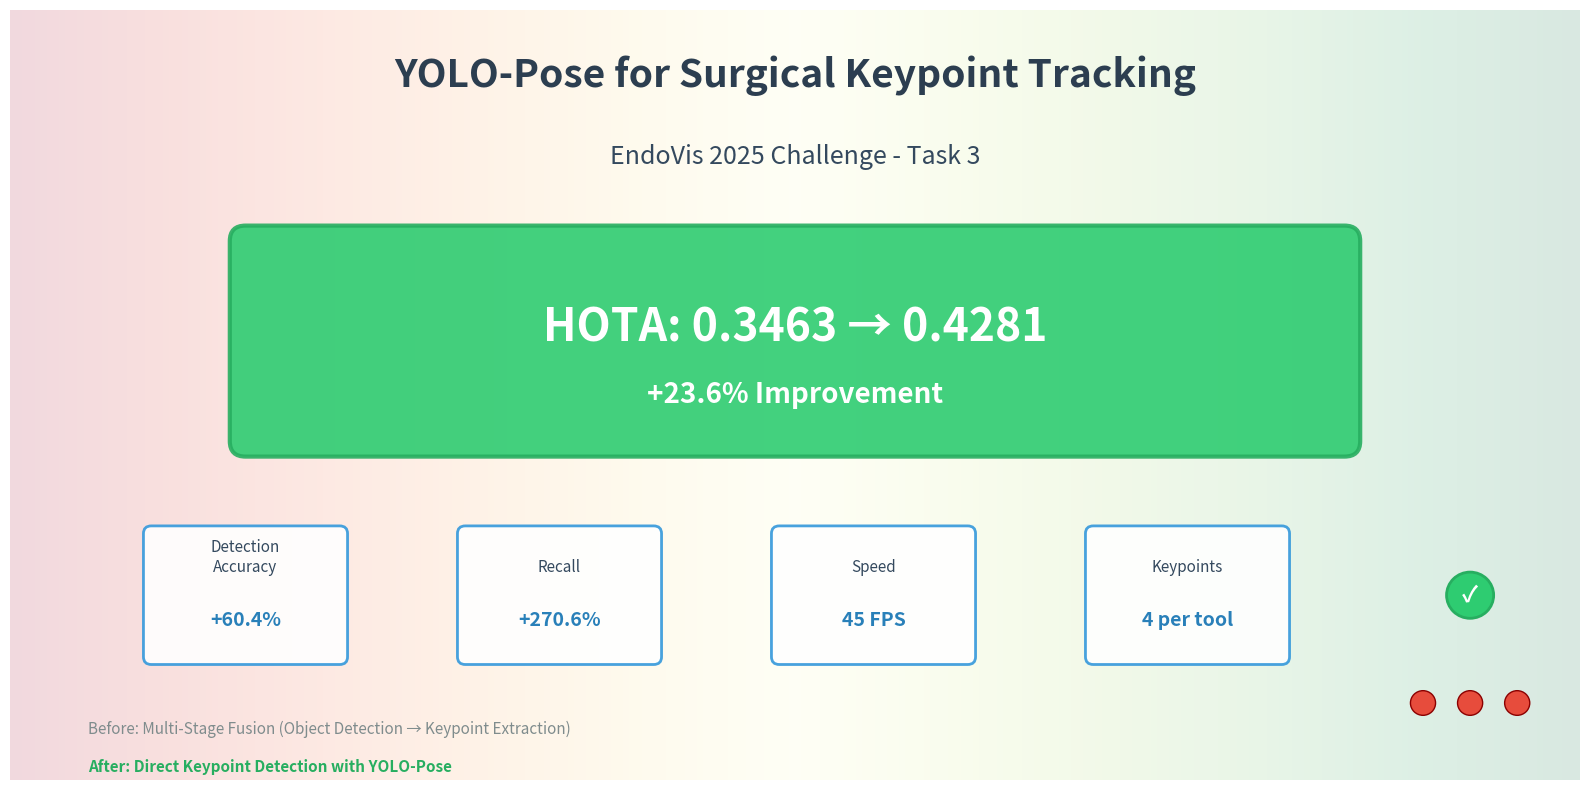

Source code (Python): (Note: this script raises an exception after producing the figure.)
#!/usr/bin/env python3
"""
Create achievement banner showing the key results
"""

import matplotlib.pyplot as plt
import matplotlib.patches as patches
from matplotlib.patches import FancyBboxPatch
import numpy as np

fig, ax = plt.subplots(figsize=(16, 8))

# Background gradient
gradient = np.linspace(0, 1, 256).reshape(1, -1)
gradient = np.vstack((gradient, gradient))
ax.imshow(gradient, extent=[0, 10, 0, 5], aspect='auto', cmap='RdYlGn', alpha=0.15)

# Title
ax.text(5, 4.5, 'YOLO-Pose for Surgical Keypoint Tracking',
        fontsize=28, fontweight='bold', ha='center', color='#2c3e50')

ax.text(5, 4.0, 'EndoVis 2025 Challenge - Task 3',
        fontsize=18, ha='center', color='#34495e', style='italic')

# Main achievement box
fancy_box = FancyBboxPatch((1.5, 2.2), 7, 1.3,
                           boxstyle="round,pad=0.1",
                           facecolor='#2ecc71', edgecolor='#27ae60',
                           linewidth=3, alpha=0.9)
ax.add_patch(fancy_box)

# Achievement text
ax.text(5, 2.85, 'HOTA: 0.3463 → 0.4281',
        fontsize=32, fontweight='bold', ha='center', color='white')

ax.text(5, 2.45, '+23.6% Improvement',
        fontsize=20, fontweight='bold', ha='center', color='white')

# Key metrics boxes
metrics = [
    ('Detection\nAccuracy', '+60.4%', 1.5),
    ('Recall', '+270.6%', 3.5),
    ('Speed', '45 FPS', 5.5),
    ('Keypoints', '4 per tool', 7.5),
]

for label, value, x in metrics:
    # Create metric box
    box = FancyBboxPatch((x-0.6, 0.8), 1.2, 0.8,
                         boxstyle="round,pad=0.05",
                         facecolor='white', edgecolor='#3498db',
                         linewidth=2, alpha=0.9)
    ax.add_patch(box)

    # Add text
    ax.text(x, 1.35, label, fontsize=11, ha='center', color='#34495e')
    ax.text(x, 1.0, value, fontsize=14, fontweight='bold', ha='center', color='#2980b9')

# Method comparison
ax.text(0.5, 0.3, 'Before: Multi-Stage Fusion (Object Detection → Keypoint Extraction)',
        fontsize=11, ha='left', color='#7f8c8d')
ax.text(0.5, 0.05, 'After: Direct Keypoint Detection with YOLO-Pose',
        fontsize=11, ha='left', color='#27ae60', fontweight='bold')

# Architecture icons (simplified)
# Failed approaches
for i, (name, color) in enumerate([
    ('Multi-Modal', '#e74c3c'),
    ('Expansion', '#e74c3c'),
    ('BBox', '#e74c3c'),
]):
    circle = patches.Circle((9.0 + i*0.3, 0.5), 0.08,
                           facecolor=color, edgecolor='darkred', linewidth=1)
    ax.add_patch(circle)

# Successful approach
circle = patches.Circle((9.3, 1.2), 0.15,
                       facecolor='#2ecc71', edgecolor='#27ae60', linewidth=2)
ax.add_patch(circle)
ax.text(9.3, 1.2, '✓', fontsize=16, fontweight='bold',
        ha='center', va='center', color='white')

# Remove axes
ax.set_xlim(0, 10)
ax.set_ylim(0, 5)
ax.axis('off')

plt.tight_layout()
plt.savefig('paper_figures/achievement_banner.png', dpi=300, bbox_inches='tight',
           facecolor='white', edgecolor='none')
plt.savefig('paper_figures/achievement_banner.pdf', bbox_inches='tight',
           facecolor='white', edgecolor='none')
plt.close()

print("✅ Achievement banner created successfully!")